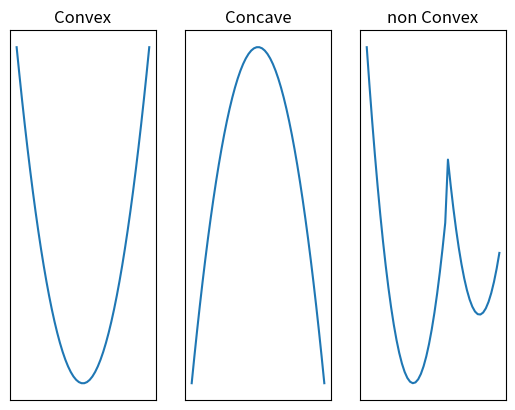

Here is the Python script that generated this plot:
import matplotlib.pyplot as plt
import numpy as np

x = np.linspace(-1,1, num=50)

y1 = np.square(x)
y2 = -y1
x1, x2 = x[0:30], x[30:]
y3= np.concatenate((np.square(x1+0.3), np.square(x2-0.7) + 0.1)) 

plt.subplot(1, 3, 1)
plt.plot(x, y1)
plt.title('Convex')
plt.xticks([])
plt.yticks([])


plt.subplot(1, 3, 2)
plt.plot(x, y2)
plt.title('Concave')
plt.xticks([])
plt.yticks([])

plt.subplot(1, 3, 3)
plt.plot(x, y3)
plt.title('non Convex')
plt.xticks([])
plt.yticks([])

plt.savefig('convex_func.png')
plt.clf()
